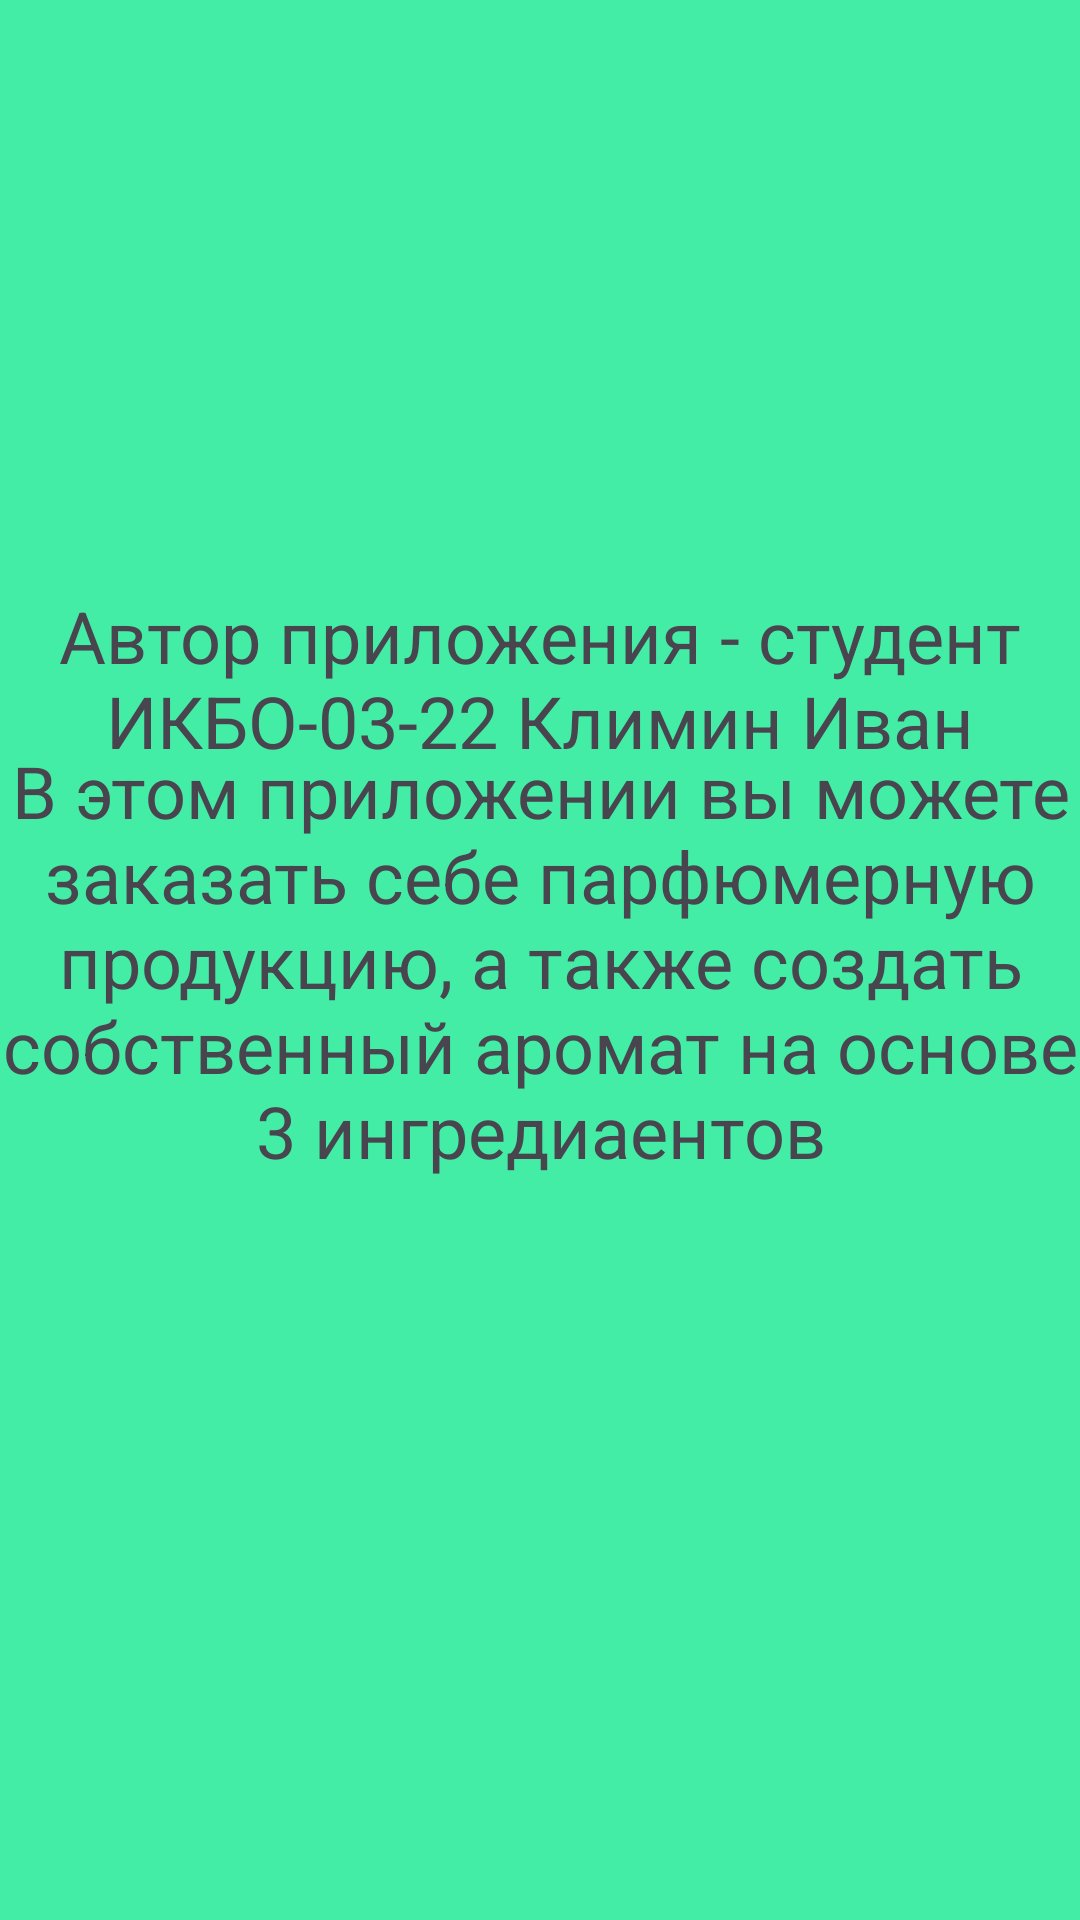

Here is an Android app screen rendered from its layout file. Give the layout XML and the strings, colors and styles it references.
<!-- AndroidManifest.xml: application theme Theme.CourseProject -->
<!-- res/layout/fragment_author.xml -->
<?xml version="1.0" encoding="utf-8"?>
<androidx.constraintlayout.widget.ConstraintLayout xmlns:android="http://schemas.android.com/apk/res/android"
    xmlns:app="http://schemas.android.com/apk/res-auto"
    xmlns:tools="http://schemas.android.com/tools"
    android:layout_width="match_parent"
    android:layout_height="match_parent"
    tools:context=".Fragments.AuthorFragment"
    android:background="@color/green">
    <TextView
        android:id="@+id/aboutMe"
        android:layout_width="wrap_content"
        android:layout_height="wrap_content"
        android:layout_marginHorizontal="20dp"
        android:text="@string/aboutMe"
        android:textAlignment="center"
        android:textSize="24sp"
        app:layout_constraintBottom_toBottomOf="parent"
        app:layout_constraintEnd_toEndOf="parent"
        app:layout_constraintStart_toStartOf="parent"
        app:layout_constraintTop_toTopOf="parent"
        app:layout_constraintVertical_bias="0.338" />
    <TextView
        android:id="@+id/aboutProgram"
        android:layout_width="wrap_content"
        android:layout_height="wrap_content"
        android:layout_marginHorizontal="20dp"
        android:text="@string/aboutProgram"
        android:textAlignment="center"
        android:textSize="24sp"
        app:layout_constraintBottom_toBottomOf="parent"
        app:layout_constraintEnd_toEndOf="parent"
        app:layout_constraintStart_toStartOf="parent"
        app:layout_constraintTop_toTopOf="parent" />
</androidx.constraintlayout.widget.ConstraintLayout>
<!-- resources referenced by this layout -->
<resources>
  <color name="green">#44EDA6</color>
  <string name="aboutMe">Автор приложения - студент ИКБО-03-22 Климин Иван</string>
  <string name="aboutProgram">В этом приложении вы можете заказать себе парфюмерную продукцию, а также создать собственный аромат на основе 3 ингредиаентов</string>
  <style name="Theme.CourseProject" parent="Base.Theme.CourseProject" />
  <style name="Base.Theme.CourseProject" parent="Theme.Material3.DayNight.NoActionBar">
          
          
      </style>
</resources>
